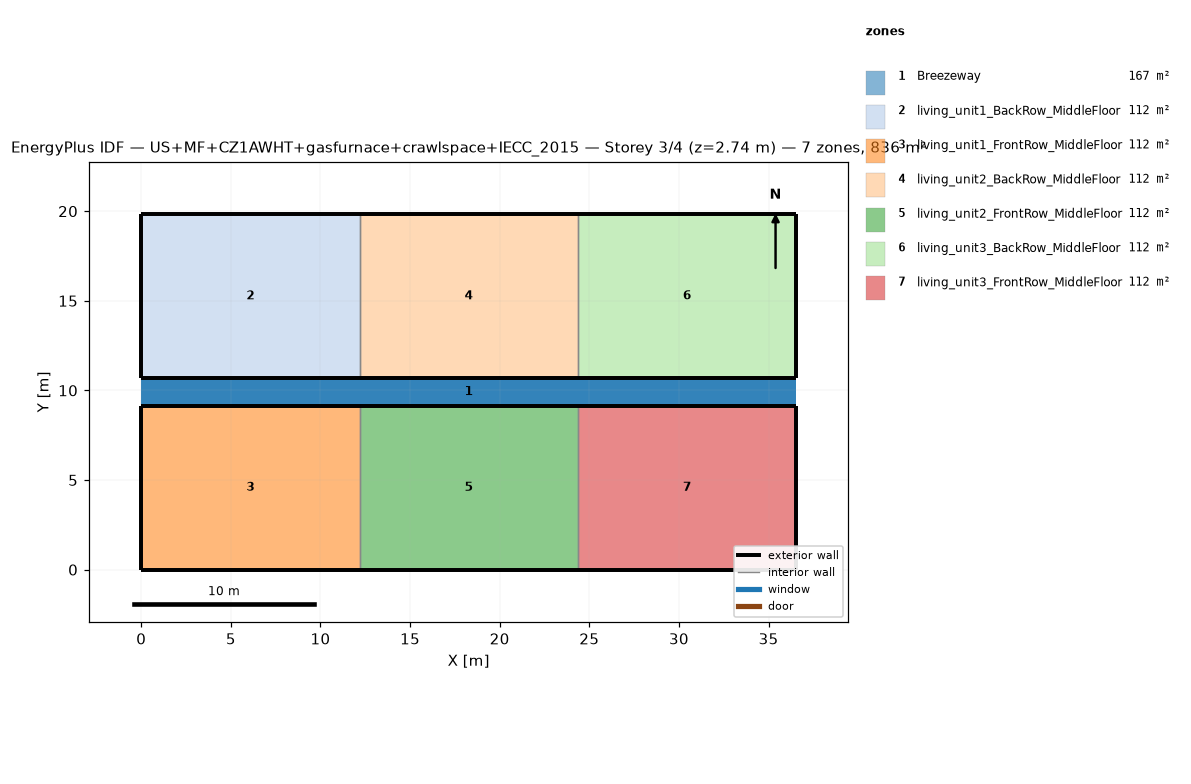
=== STOREY PLAN SPEC (per zone: floor XY polygon, exterior-wall plan segments, windows/doors) ===
zone 1: Breezeway  (167.0 m²)
  floor: (36.54, 9.16) (0.00, 9.16) (0.00, 10.68) (36.54, 10.68)
  floor: (36.54, 9.16) (0.00, 9.16) (0.00, 10.68) (36.54, 10.68)
  floor: (36.54, 9.16) (0.00, 9.16) (0.00, 10.68) (36.54, 10.68)
zone 2: living_unit1_BackRow_MiddleFloor  (111.5 m²)
  floor: (12.18, 10.68) (0.00, 10.68) (0.00, 19.84) (12.18, 19.84)
  exterior wall: (0.00, 10.68) – (12.18, 10.68)  [12.2 m]
  exterior wall: (12.18, 19.84) – (0.00, 19.84)  [12.2 m]
  exterior wall: (0.00, 19.84) – (0.00, 10.68)  [9.2 m]
  interior walls: 1
zone 3: living_unit1_FrontRow_MiddleFloor  (111.5 m²)
  floor: (12.18, 0.00) (0.00, 0.00) (0.00, 9.16) (12.18, 9.16)
  exterior wall: (0.00, 0.00) – (12.18, 0.00)  [12.2 m]
  exterior wall: (12.18, 9.16) – (0.00, 9.16)  [12.2 m]
  exterior wall: (0.00, 9.16) – (0.00, 0.00)  [9.2 m]
  interior walls: 1
zone 4: living_unit2_BackRow_MiddleFloor  (111.5 m²)
  floor: (24.36, 10.68) (12.18, 10.68) (12.18, 19.84) (24.36, 19.84)
  exterior wall: (12.18, 10.68) – (24.36, 10.68)  [12.2 m]
  exterior wall: (24.36, 19.84) – (12.18, 19.84)  [12.2 m]
  interior walls: 2
zone 5: living_unit2_FrontRow_MiddleFloor  (111.5 m²)
  floor: (24.36, 0.00) (12.18, 0.00) (12.18, 9.16) (24.36, 9.16)
  exterior wall: (12.18, 0.00) – (24.36, 0.00)  [12.2 m]
  exterior wall: (24.36, 9.16) – (12.18, 9.16)  [12.2 m]
  interior walls: 2
zone 6: living_unit3_BackRow_MiddleFloor  (111.5 m²)
  floor: (36.54, 10.68) (24.36, 10.68) (24.36, 19.84) (36.54, 19.84)
  exterior wall: (24.36, 10.68) – (36.54, 10.68)  [12.2 m]
  exterior wall: (36.54, 10.68) – (36.54, 19.84)  [9.2 m]
  exterior wall: (36.54, 19.84) – (24.36, 19.84)  [12.2 m]
  interior walls: 1
zone 7: living_unit3_FrontRow_MiddleFloor  (111.5 m²)
  floor: (36.54, 0.00) (24.36, 0.00) (24.36, 9.16) (36.54, 9.16)
  exterior wall: (24.36, 0.00) – (36.54, 0.00)  [12.2 m]
  exterior wall: (36.54, 0.00) – (36.54, 9.16)  [9.2 m]
  exterior wall: (36.54, 9.16) – (24.36, 9.16)  [12.2 m]
  interior walls: 1

=== DERIVED (storey summary) ===
Building: US+MF+CZ1AWHT+gasfurnace+crawlspace+IECC_2015
Storey: 3 of 4  (floor level z = 2.74 m)
Storey gross floor area: 836.2 m²
Zones on this storey: 7
  - Breezeway: floor 167.0 m²
  - living_unit1_BackRow_MiddleFloor: floor 111.5 m²; exterior wall 33.5 m (86.9 m²); WWR 0.0%
  - living_unit1_FrontRow_MiddleFloor: floor 111.5 m²; exterior wall 33.5 m (86.9 m²); WWR 0.0%
  - living_unit2_BackRow_MiddleFloor: floor 111.5 m²; exterior wall 24.4 m (63.1 m²); WWR 0.0%
  - living_unit2_FrontRow_MiddleFloor: floor 111.5 m²; exterior wall 24.4 m (63.1 m²); WWR 0.0%
  - living_unit3_BackRow_MiddleFloor: floor 111.5 m²; exterior wall 33.5 m (86.9 m²); WWR 0.0%
  - living_unit3_FrontRow_MiddleFloor: floor 111.5 m²; exterior wall 33.5 m (86.9 m²); WWR 0.0%
Zone adjacency (shared interzone walls):
  - living_unit1_BackRow_MiddleFloor ↔ living_unit2_BackRow_MiddleFloor
  - living_unit1_FrontRow_MiddleFloor ↔ living_unit2_FrontRow_MiddleFloor
  - living_unit2_BackRow_MiddleFloor ↔ living_unit3_BackRow_MiddleFloor
  - living_unit2_FrontRow_MiddleFloor ↔ living_unit3_FrontRow_MiddleFloor